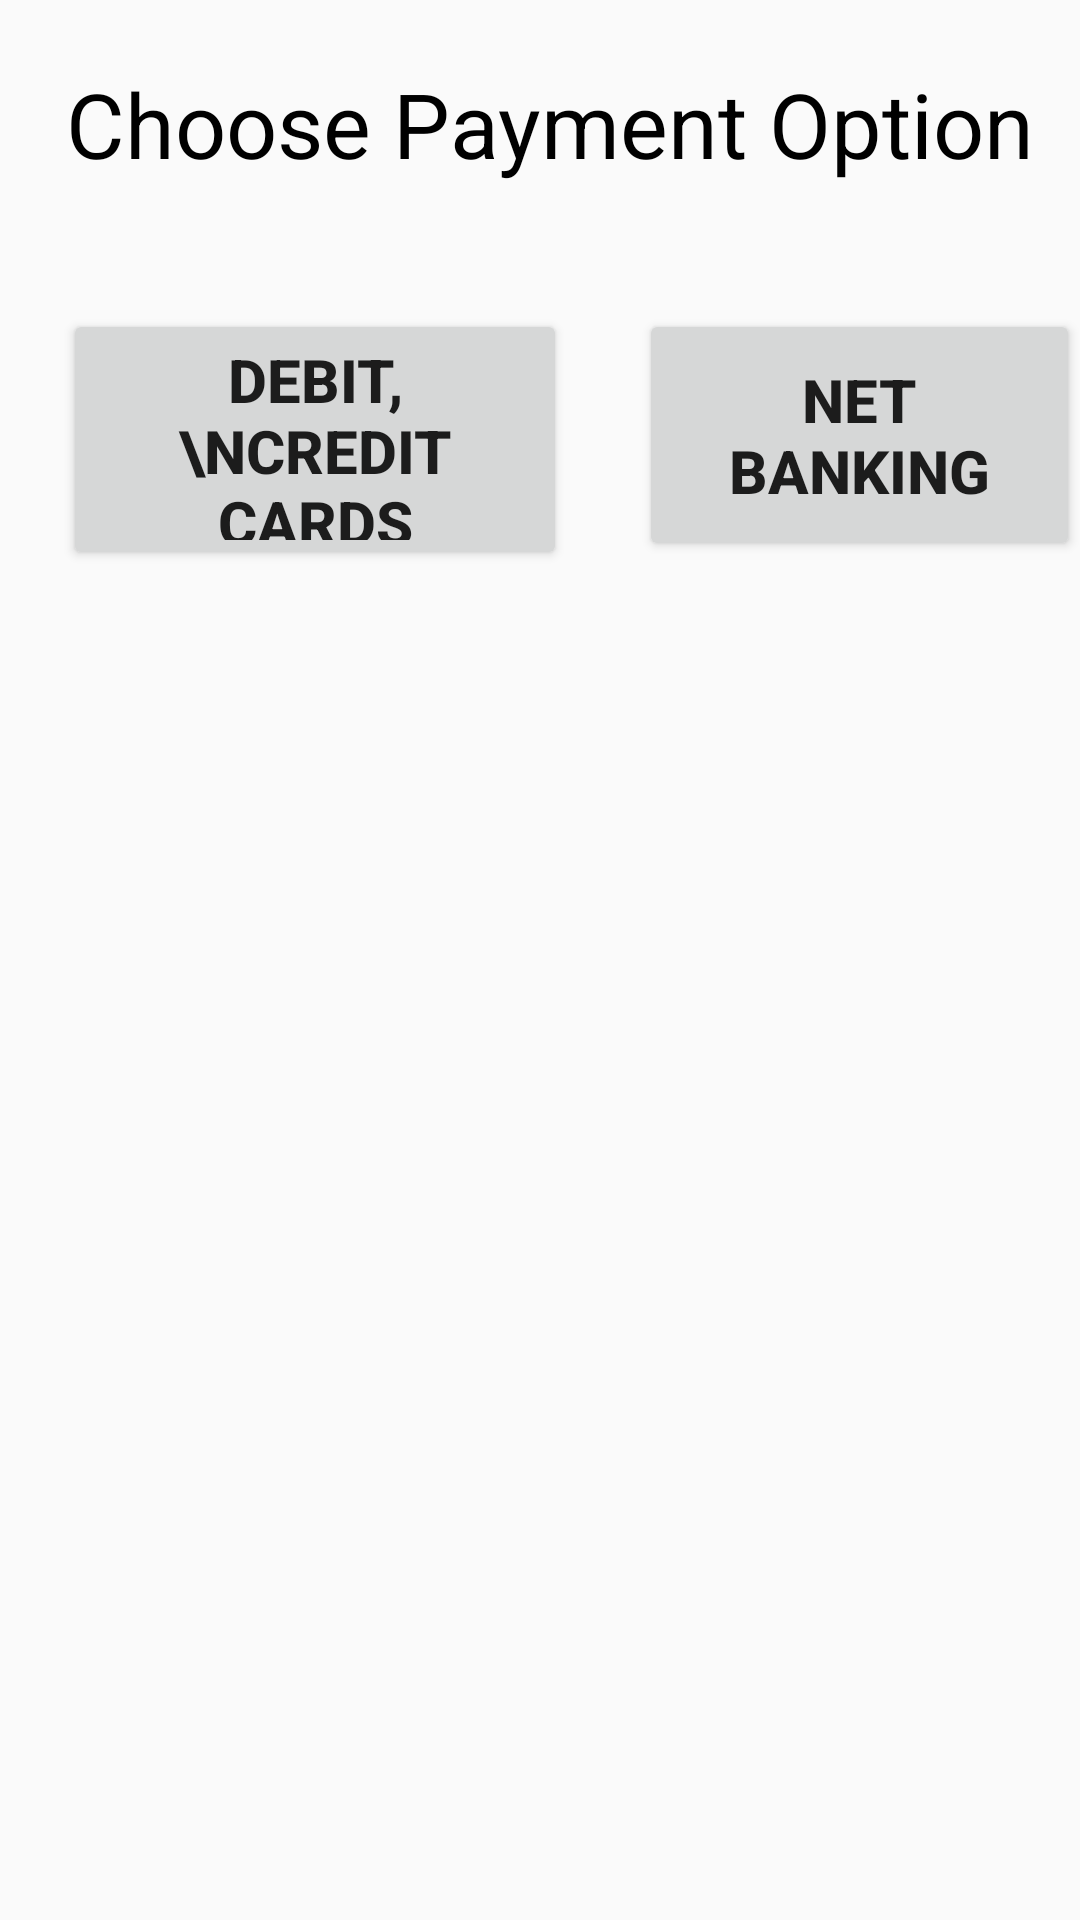

Write the Android layout XML for this screen, with the resource values it uses.
<!-- AndroidManifest.xml: application theme Theme.LoginPage -->
<!-- res/layout/activity_payments.xml -->
<?xml version="1.0" encoding="utf-8"?>
<RelativeLayout xmlns:android="http://schemas.android.com/apk/res/android"
    xmlns:app="http://schemas.android.com/apk/res-auto"
    xmlns:tools="http://schemas.android.com/tools"
    android:layout_width="match_parent"
    android:layout_height="match_parent"
    tools:context=".Payments">

    <Button
        android:id="@+id/button7"
        android:layout_width="166dp"
        android:layout_height="84dp"
        android:layout_alignParentStart="true"
        android:layout_alignParentTop="true"
        android:layout_marginStart="213dp"
        android:layout_marginTop="103dp"
        android:text="Net Banking"
        android:textSize="20sp"
        android:textStyle="bold" />

    <TextView
        android:layout_width="wrap_content"
        android:layout_height="wrap_content"
        android:layout_alignParentStart="true"
        android:layout_alignParentTop="true"
        android:layout_marginStart="22dp"

        android:layout_marginTop="21dp"
        android:text="Choose Payment Option"
        android:textColor="@color/black"
        android:textSize="30sp" />

    <Button
        android:id="@+id/button6"
        android:layout_width="168dp"
        android:layout_height="87dp"
        android:layout_alignParentStart="true"
        android:layout_alignParentTop="true"
        android:layout_marginStart="21dp"
        android:layout_marginTop="103dp"
        android:textSize="20sp"
        android:text="Debit, \nCredit Cards"
        android:textStyle="bold" />

</RelativeLayout>
<!-- resources referenced by this layout -->
<resources>
  <color name="black">#FF000000</color>
  <style name="Theme.LoginPage" parent="Theme.AppCompat.Light.NoActionBar">
          
          <item name="colorPrimary">@color/purple_500</item>
          <item name="colorPrimaryVariant">@color/purple_700</item>
          <item name="colorOnPrimary">@color/white</item>
          
          <item name="colorSecondary">@color/teal_200</item>
          <item name="colorSecondaryVariant">@color/teal_700</item>
          <item name="colorOnSecondary">@color/black</item>
          
          <item name="android:statusBarColor" tools:targetApi="l">?attr/colorPrimaryVariant</item>
          
      </style>
  <color name="purple_500">#FF6200EE</color>
  <color name="purple_700">#0099ff</color>
  <color name="white">#FFFFFFFF</color>
  <color name="teal_200">#FF03DAC5</color>
  <color name="teal_700">#FF018786</color>
</resources>
